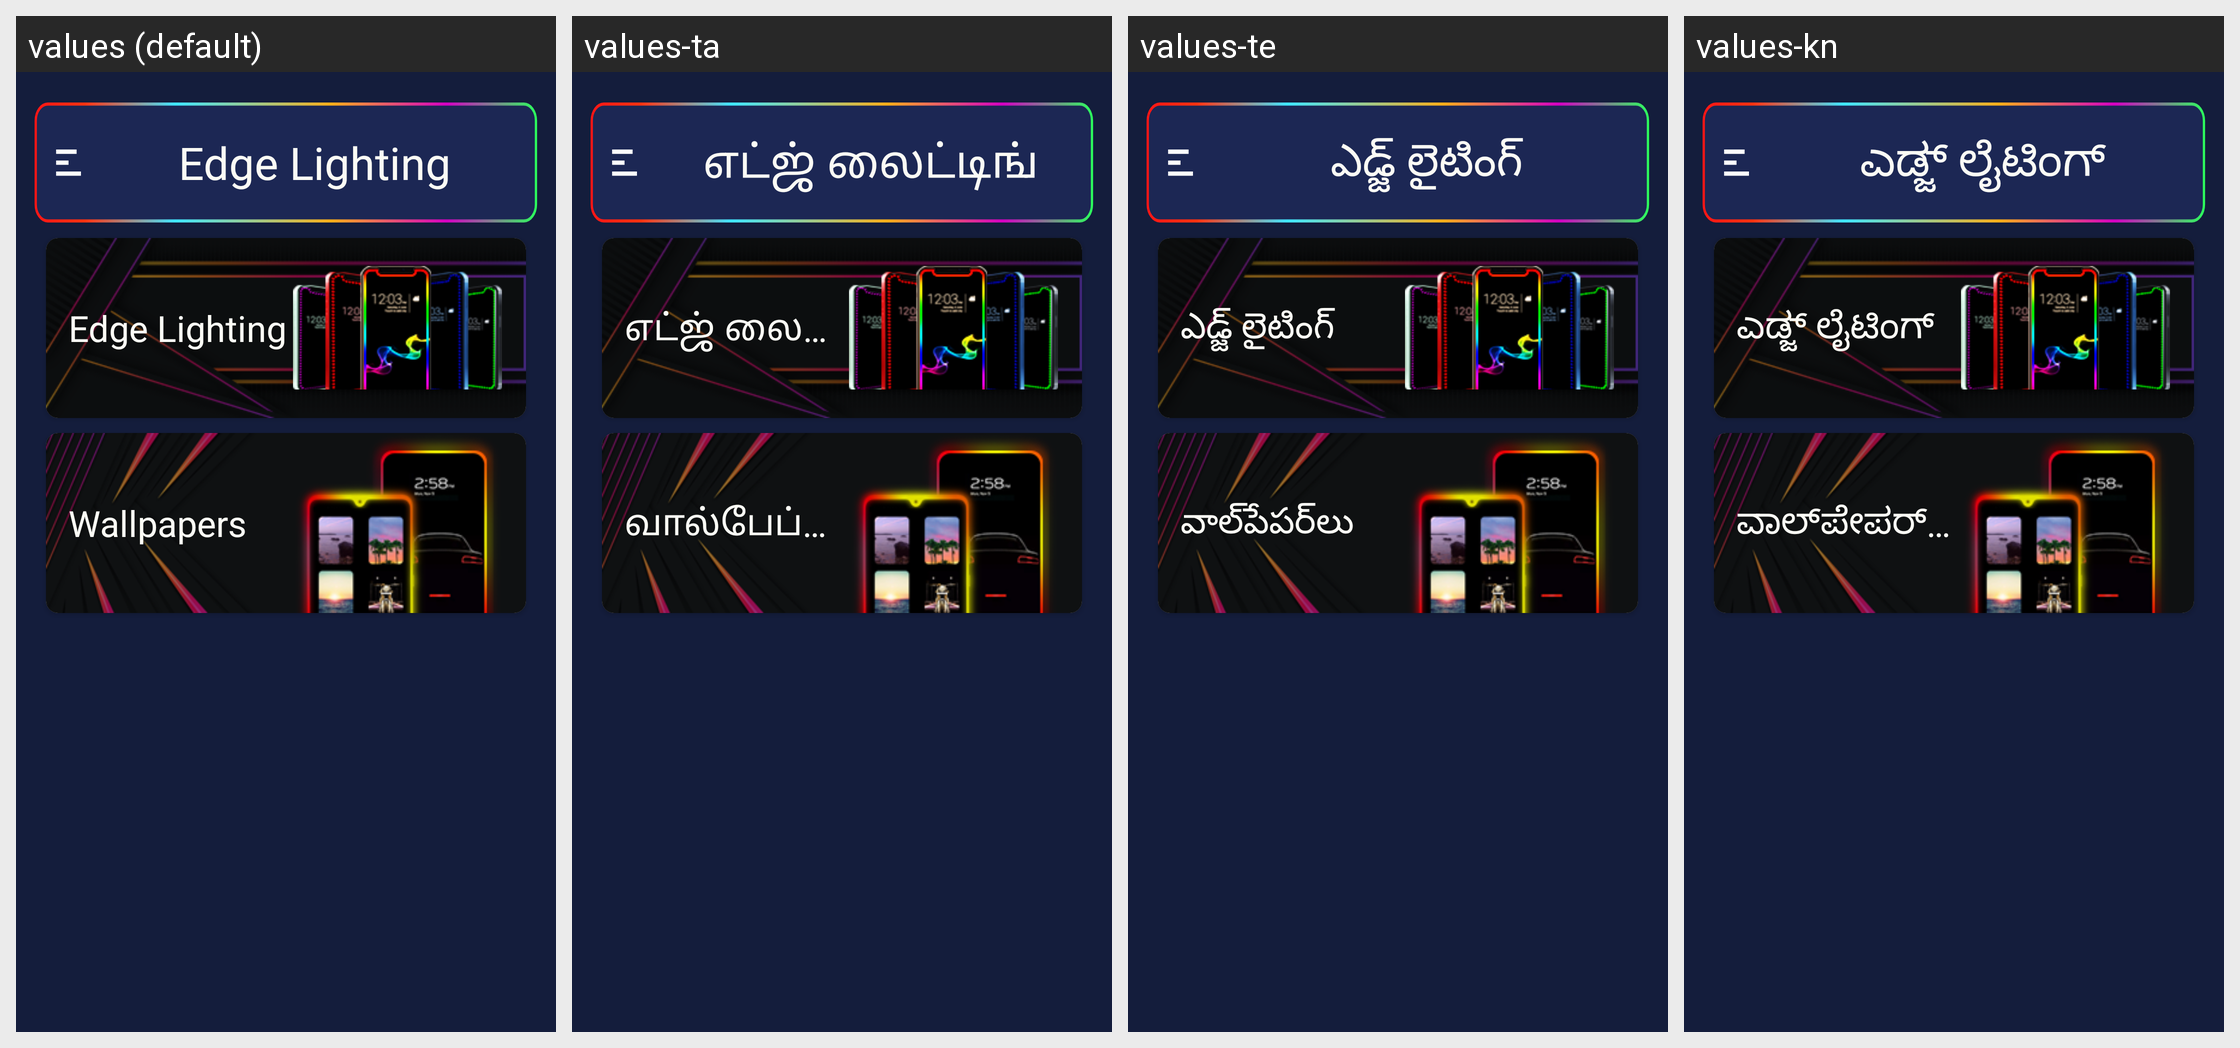

The same Android screen rendered under several of its app's locales, left to right. List the strings drawn on it with the default value and each locale's translation.
Android screen res/layout/activity_main.xml rendered under 4 locales, left to right: values (default), values-ta, values-te, values-kn. Device: Nexus 5 (rendered at 1080×1920; each locale shown at half size, 540×960, under a caption strip naming it); theme Theme.EdgeBorderLight.
Other locales in the repository, not shown: values-af, values-am, values-ar, values-as, values-ay, values-az, values-be, values-bg, values-bho, values-bm, values-bn, values-bs, values-ca, values-ceb, values-ckb, values-co, values-cs, values-cy, values-da, values-de, values-doi, values-dv, values-ee, values-el, values-en, values-eo, values-es, values-et, values-eu, values-fa, values-fi, values-fr, values-fy, values-ga, values-gd, values-gl, values-gn, values-gu, values-ha, values-haw, values-hi, values-hmn, values-hr, values-ht, values-hu, values-hy, values-ig, values-ilo, values-in, values-is, values-it, values-iw, values-ja, values-jw, values-ka, values-kk, values-km, values-ko, values-kri, values-ku, values-ky, values-la, values-lb, values-lg, values-ln, values-lo, values-lt, values-lus, values-lv, values-mai, values-mg, values-mi, values-mk, values-ml, values-mn, values-mr, values-ms, values-mt, values-my, values-ne, values-nl, values-no, values-nso, values-ny, values-om, values-or, values-pa, values-pl, values-ps, values-pt, values-qu, values-ro, values-ru, values-rw, values-sa, values-sd, values-si, values-sk, values-sl, values-sm, values-sn, values-so, values-sq, values-sr, values-st, values-su, values-sv, values-sw, values-tg, values-th, values-ti, values-tk, values-tl, values-tr, values-ts, values-tt, values-tw, values-ug, values-uk, values-ur, values-uz, values-vi, values-xh, values-yi, values-yo, values-zh-rCN, values-zh-rTW, values-zu.
Strings drawn on this screen, with the default value and each locale's value (text and hints the layout hard-codes, and strings that could not be matched under every locale, appear in the picture but are not listed):

app_name
  values: Edge Lighting
  values-ta: எட்ஜ் லைட்டிங்
  values-te: ఎడ్జ్ లైటింగ్
  values-kn: ಎಡ್ಜ್ ಲೈಟಿಂಗ್

wallpapers
  values: Wallpapers
  values-ta: வால்பேப்பர்கள்
  values-te: వాల్‌పేపర్‌లు
  values-kn: ವಾಲ್‌ಪೇಪರ್‌ಗಳು
